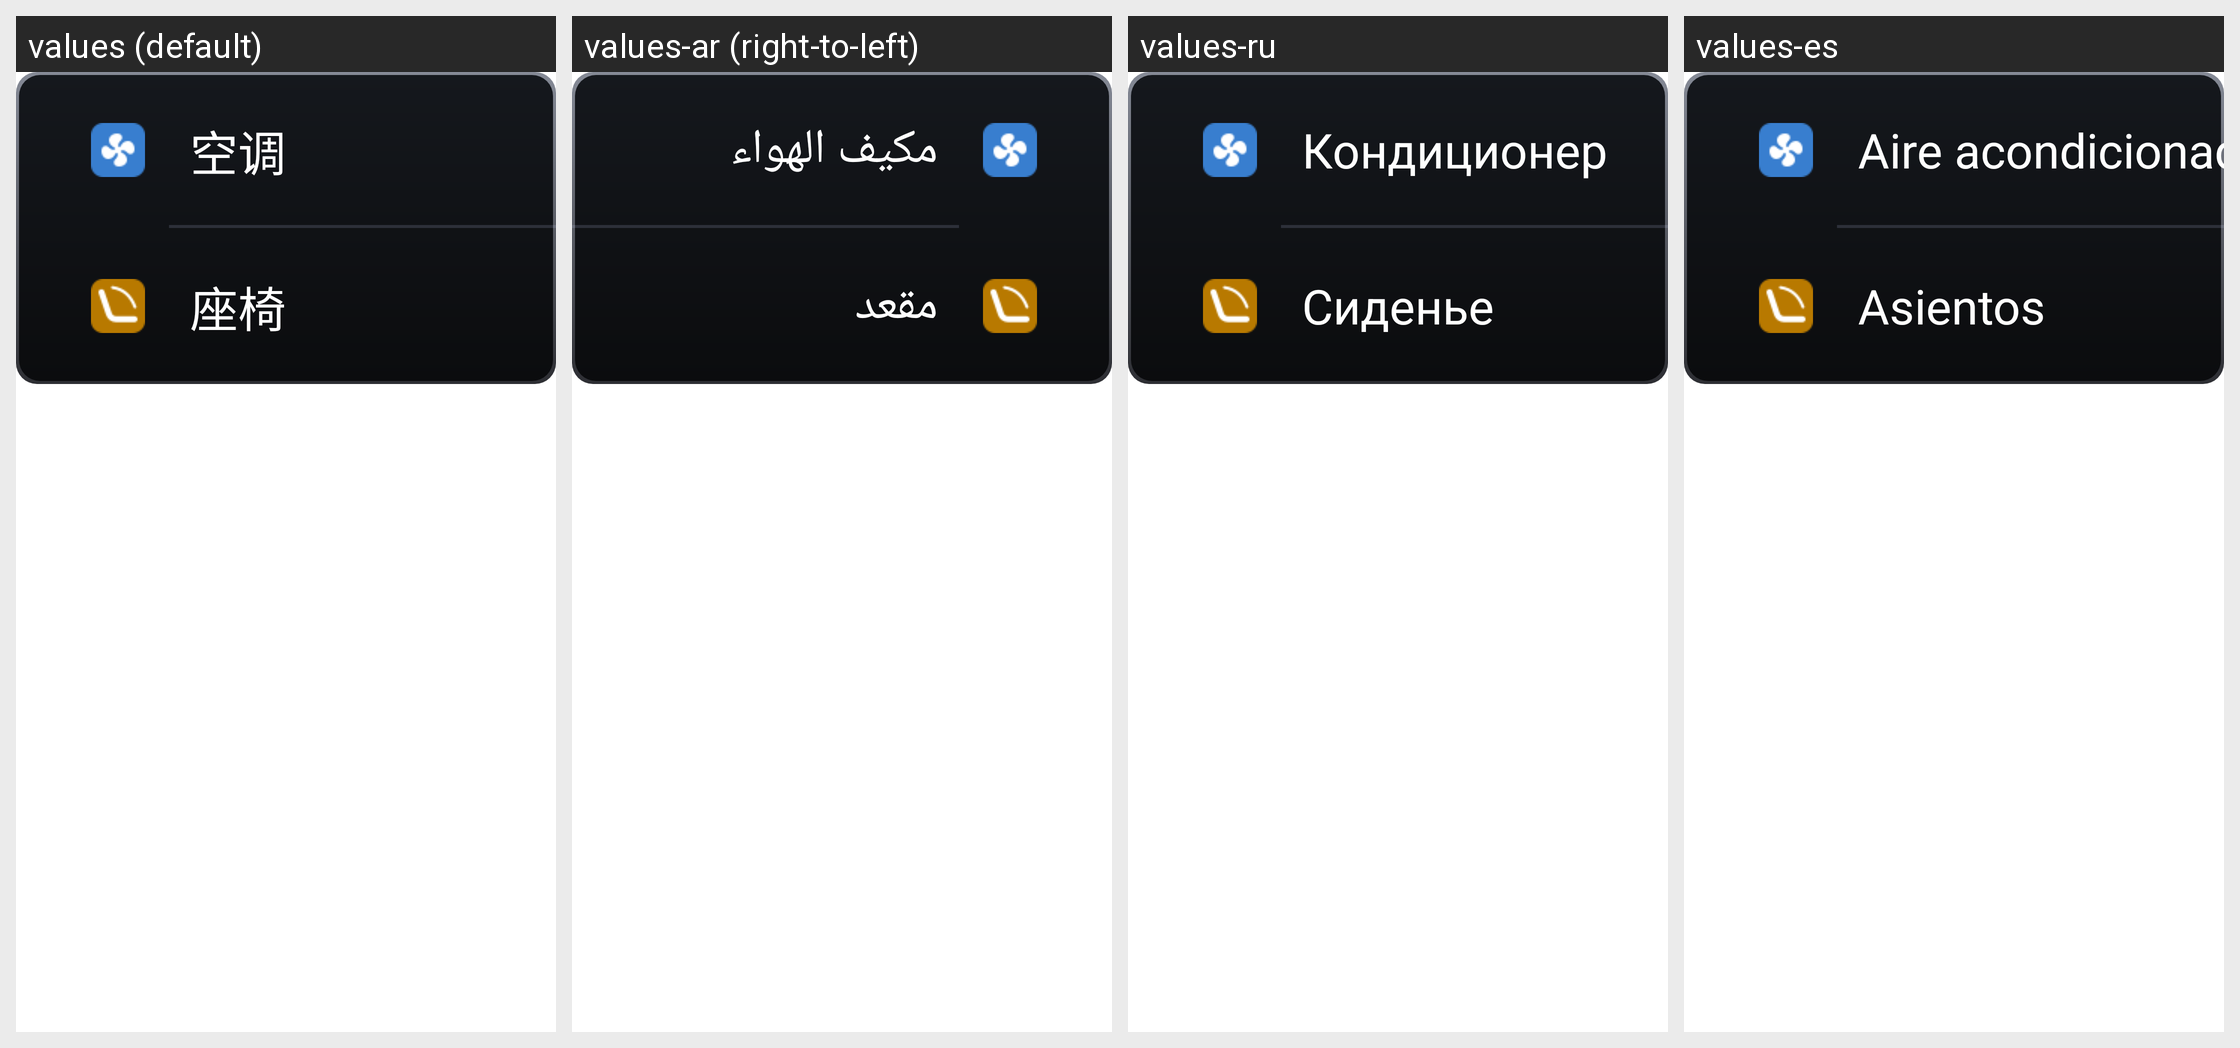

Translations of the strings shown on this Android screen, per locale in the grid:
Android screen res/layout/fragment_ac_seat_main.xml rendered under 4 locales, left to right: values (default), values-ar (right-to-left), values-ru, values-es. Device: Nexus 5 (rendered at 1080×1920; each locale shown at half size, 540×960, under a caption strip naming it); theme Settings2.
Other locales in the repository, not shown: values-en, values-in, values-it.
Strings drawn on this screen, with the default value and each locale's value (text and hints the layout hard-codes, and strings that could not be matched under every locale, appear in the picture but are not listed):

ac_title
  values: 空调
  values-ar: مكيف الهواء
  values-ru: Кондиционер
  values-es: Aire acondicionado

seat_title
  values: 座椅
  values-ar: مقعد
  values-ru: Сиденье
  values-es: Asientos
